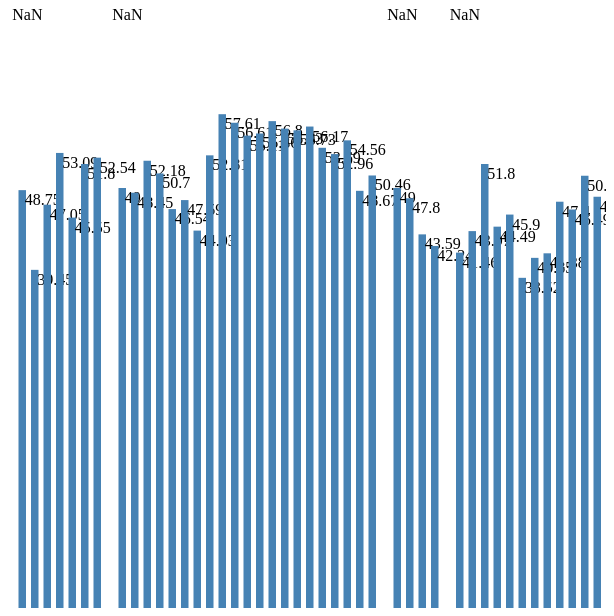
D3 v3 page, settled after 360 driven frames (6 s of simulated time); the page loaded 1 data file(s).


     d3.csv("prius_gas.csv", function(error, data) {
       data.forEach(function(d) {
         d.MPG = +d.MPG;
       });
     var width = 600,
         height = 600;

     var y = d3.scale.linear()
               .domain([0, 70])
               .range([height, 0]);

     var barWidth = width / data.length;

     var chart = d3.select(".chart")
         .attr("width", width)
         .attr("height", height);

     var bar = chart.selectAll("g")
           .data(data)
         .enter().append("g")
           .attr("transform", function(d, i) { return "translate(" + i * barWidth + ",0)"; });
     

     bar.append("rect")
         .attr("y", function(d) { return y(d.MPG); })
         .attr("height", function(d) { return height - y(d.MPG); })
         .attr("width", barWidth - 5)
         .attr("fill", "steelblue");


     bar.append("text")
     .attr("x", barWidth / 2)
     .attr("y", function(d) { return y(d.MPG) + 3; })
     .attr("dy", ".75em")
     .text(function(d) { return d.MPG; });
     })
 

### data: prius_gas.csv
Date, Brand, City, State, $/Gal, Odometer, Gallons, Miles, MPG
2/22/2013, Texaco, Mariposa, CA, 4.259, 245, 6.23, NA, NA
2/24/2013, Chevron, Berkeley, CA, 4.159, 707, 8.452, 412, 48.75
3/8/2013, Chevron, Tahoe City, CA, 4.499, 1028, 8.137, 321, 39.45
3/12/2013, Chevron, Meyers, CA, 4.299, 1430, 8.545, 402, 47.05
4/8/2013, Chevron, San Rafael, CA, 3.999, 1871, 8.307, 441, 53.09
4/26/2013, Chevron, Berkeley, CA, 3.936, 2088, 4.764, 217, 45.55
4/27/2013, Chevron, Tehachapi, CA, 3.999, 2434, 6.68, 346, 51.8
4/28/2013, Chevron, Hurricane, UT, 3.799, 2812, 7.194, 378, 52.54
5/1/2013, Chevron, Bryce, UT, 3.999, 2934, 2, , DNF
5/4/2013, Texaco, Scipio, UT, 3.759, 3292, 7.796, 480, 49
5/4/2013, Chevron, Ely, NV, 3.82, 3501, 4.314, 209, 48.45
5/5/2013, Chevron, Colfax, CA, 4.059, 3910, 7.839, 409, 52.18
5/24/2013, Chevron, Vacaville, CA, 3.999, 4197, 5.661, 287, 50.7
5/25/2013, Chevron, Roseburg, OR, 3.989, 4582, 8.273, 385, 46.54
5/27/2013, Texaco, Crescent City, CA, 4.159, 4954, 7.817, 372, 47.59
5/29/2013, Chevron, Berkeley, CA, 3.999, 5350, 8.993, 396, 44.03
6/5/2013, Chevron, Berkeley, CA, 3.969, 5716, 6.93, 366, 52.81
6/14/2013, Chevron, Berkeley, CA, 3.979, 6191, 8.245, 475, 57.61
6/22/2013, Chevron, Berkeley, CA, 4.219, 6721, 9.363, 530, 56.61
7/1/2013, Chevron, Berkeley, CA, 3.899, 7162, 8.002, 441, 55.11
7/9/2013, Chevron, Berkeley, CA, 3.889, 7606, 8.02, 444, 55.36
7/13/2013, Chevron, Berkeley, CA, 3.959, 7937, 5.824, 331, 56.8
7/20/2013, Chevron, Berkeley, CA, 3.959, 8364, 7.635, 427, 55.93
7/29/2013, Chevron, Berkeley, CA, 3.899, 8897, 9.564, 533, 55.73
8/4/2013, Chevron, Berkeley, CA, 3.879, 9191, 5.234, 294, 56.17
8/20/2013, Chevron, Berkeley, CA, 3.759, 9678, 9.071, 487, 53.69
8/23/2013, Texaco, Mariposa, CA, 4.099, 9871, 3.644, 193, 52.96
8/26/2013, Chevron, Berkeley, CA, 3.739, 10340, 8.596, 469, 54.56
9/19/2013, Chevron, Bakersfield, CA, 4.799, 10707, 7.541, 367, 48.67
9/21/2013, Chevron, Anaheim, CA, 3.999, 11045, 6.699, 338, 50.46
9/24/2013, Chevron, Berkeley, CA, 3.939, 11461, 8.878, 416, DNF
10/17/2013, Chevron, Berkeley, CA, 3.799, 11731, 5.51, 270, 49
10/18/2013, Chevron, Mustang, NV, 3.899, 11952, 4.623, 221, 47.8
10/18/2013, Chevron, Battle Mountain, NV, 3.499, 12159, 4.749, 207, 43.59
10/19/2013, Texaco, Salt Lake City, UT, 3.439, 12462, 7.174, 303, 42.24
10/22/2013, Chevron, Moab, UT, 3.699, 12830, 6.264, 368, DNF
10/22/2013, Chevron, Tooele, UT, 3.499, 13086, 6.175, 256, 41.46
10/23/2013, Chevron, Winnemucca, NV, 3.599, 13424, 7.687, 388, 43.97
2013-11-06, Chevron, Berkeley, CA, 3.659, 13830, 7.838, 406, 51.80
2014-01-11, Chevron, Berkeley, CA, 3.579, 14223, 8.833, 393, 44.49
2014-03-04, Chevron, Berkeley, CA, 3.899, 14634, 8.954, 411, 45.9
2014-03-08, Chevron, Carquinez Bridge, CA, 3.999, 15002, 9.553, 368, 38.52
2014-03-22, Chevron, Berkeley, CA, 3.919, 15368, 8.959, 366, 40.85
2014-04-12, Chevron, Berkeley, CA, 4.119, 15744, 9.086, 376, 41.38
2014-05-21, Chevron, Berkeley, CA, 4.139, 16158, 8.734, 414, 47.4
2014-05-24, Chevron, Ventura, CA, 4.139, 16564, 8.734, 406, 46.49
2014-05-27, Chevron, Gonzales, CA, 4.259, 16999, 8.625, 435, 50.43
2014-06-29, Chevron, Berkeley, CA, 4.179, 17420, 8.774, 421, 47.98